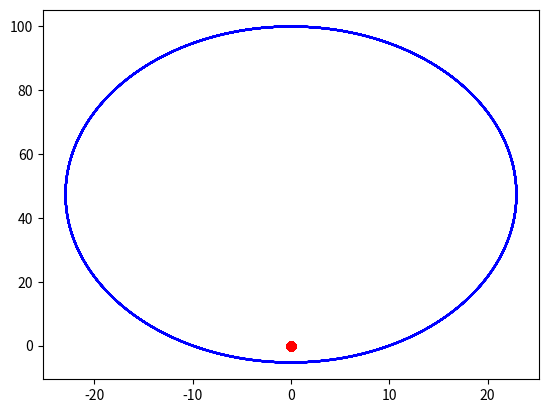

Source code (Python):
import numpy as np

def dist(a):
    return np.sqrt(np.sum(a**2))

def f_g(m1, x1, m2, x2):
    d  = dist(x2 - x1)
    G  = 1.0
    return -G * m1 * m2 / d**3 * (x2-x1)

# Create array of time indices.
t_start = 0.0                           # initial time
t_end = 750                            # final time
dt = 1e-3                               # time step size
times = np.arange(t_start, t_end, dt)   # array of time steps
nt = len(times)                         # number of time steps

# Create bodies for earth and moon.
earth = {'m': 1000,                  # mass
         'x': np.zeros( (nt, 2) )}  # position history
earth['x'][0] = np.array( (0, 0) )  # initial position
earth['x'][1] = np.array( (0, 0) )  # initial position

moon  = {'m': 0.01,                    # mass
         'x': np.zeros( (nt, 2) )}  # position history
moon_vel = 1.0                      # initial velocity of moon
moon['x'][0] = np.array( ( moon_vel*dt/2, 100) ) # initial pos + vel
moon['x'][1] = np.array( (-moon_vel*dt/2, 100) ) # initial pos + vel

# Integrate equations of motion forward.
for i,t in enumerate(times):
    if i == 0 or i+1 == nt:
        continue    # if first time step, we already have initial condition
                    # and the last time step is calculated in the loop prior
    
    # Calculate forces on earth and moon
    force = f_g(moon['m'], moon['x'][i], earth['m'], earth['x'][i])
    
    # Update position of moon (earth is stationary)
    moon['x'][i+1]  = 2*moon['x'][i]  - moon['x'][i-1]  - force/moon['m'] *dt**2
    
import matplotlib.pyplot as plt
plt.plot(moon['x'][:,0],  moon['x'][:,1],  'b-',
         earth['x'][:,0], earth['x'][:,1], 'ro')
plt.show()
